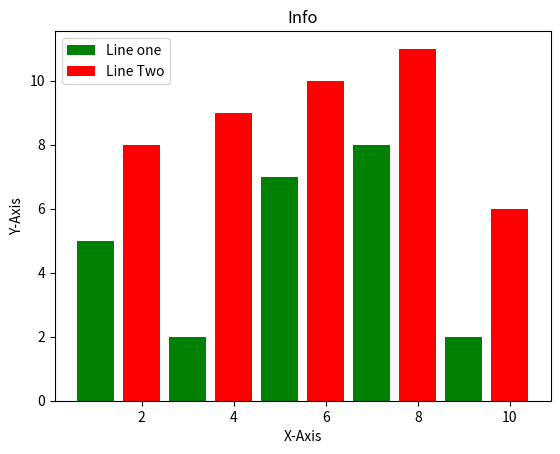

The matplotlib source for this figure:
from matplotlib import pyplot as plt
plt.bar([1,3,5,7,9],[5,2,7,8,2],label="Line one", color='g') 
plt.bar([2,4,6,8,10],[8,9,10,11,6],label="Line Two",color='r')
plt.title("Info")
plt.xlabel("X-Axis")
plt.ylabel("Y-Axis")
plt.legend()
plt.show()
